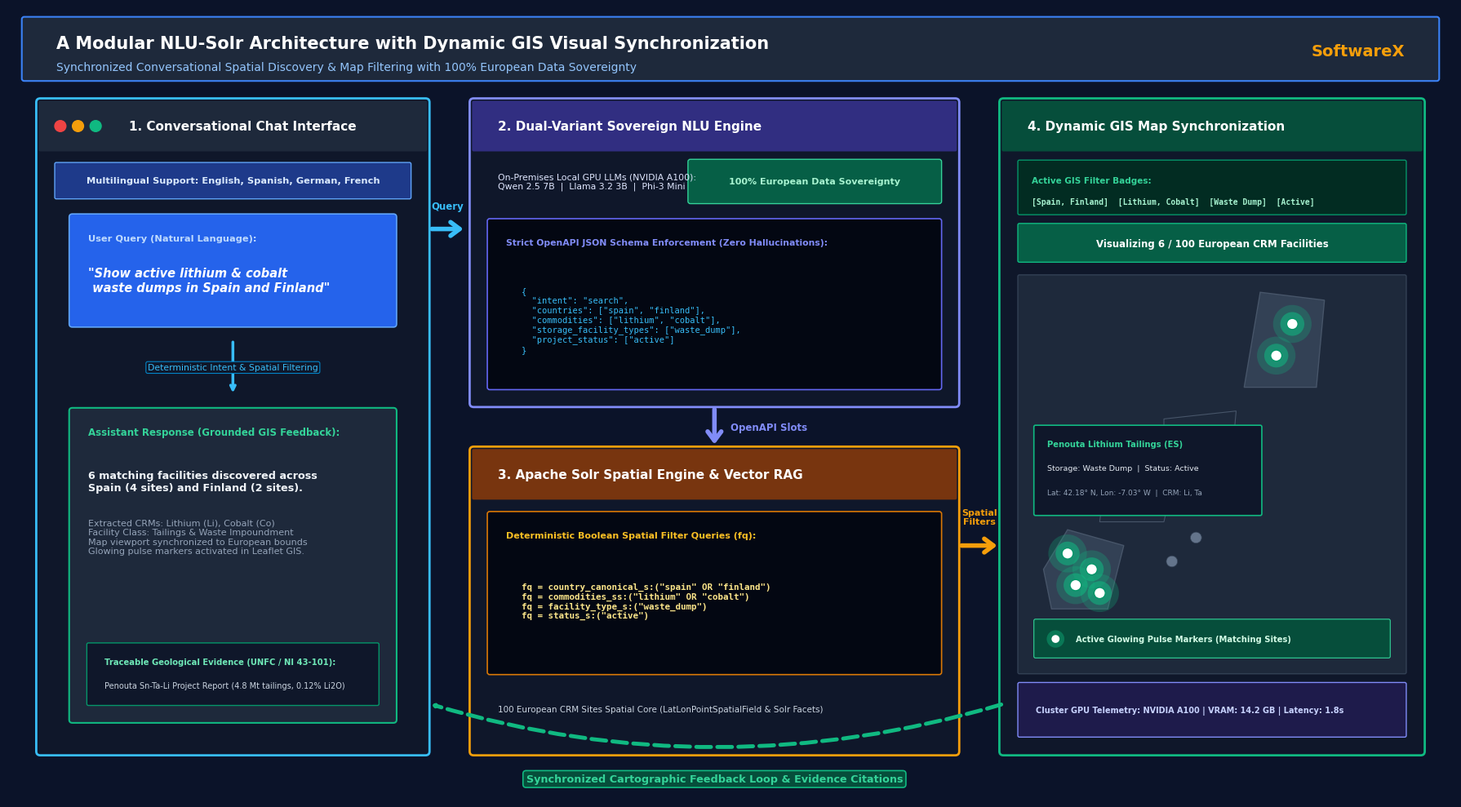

Recreate this plot in Python. (Note: this script raises an exception after producing the figure.)
import os
import matplotlib.pyplot as plt
from matplotlib.patches import FancyBboxPatch, FancyArrowPatch, Circle, Polygon
import numpy as np

plt.rcParams['font.family'] = 'sans-serif'
plt.rcParams['font.sans-serif'] = ['DejaVu Sans', 'Arial', 'Helvetica']

out_png = "/home/felix.demiguel/contenido_computo03_felix/CRMsDataSpace/SoftwareX/manuscript/graphical_abstract.png"

fig, ax = plt.subplots(figsize=(18, 10), dpi=300)
ax.set_xlim(0, 180)
ax.set_ylim(0, 100)
ax.axis('off')
fig.patch.set_facecolor('#0B1329')  # Deep modern dark blue canvas

# Top Header Bar
header_bg = FancyBboxPatch((2, 91), 176, 7.5, boxstyle="round,pad=0.3",
                           facecolor='#1E293B', edgecolor='#3B82F6', linewidth=1.5, zorder=2)
ax.add_patch(header_bg)
ax.text(6, 95.5, "A Modular NLU-Solr Architecture with Dynamic GIS Visual Synchronization",
        color='#FFFFFF', fontsize=15, fontweight='bold', va='center', zorder=3)
ax.text(6, 92.5, "Synchronized Conversational Spatial Discovery & Map Filtering with 100% European Data Sovereignty",
        color='#93C5FD', fontsize=10, fontweight='medium', va='center', zorder=3)
ax.text(174, 94.5, "SoftwareX",
        color='#F59E0B', fontsize=14, fontweight='bold', ha='right', va='center', zorder=3)

# -------------------------------------------------------------
# 1. PANEL LEFT: Conversational Chat Interface (x: 4 to 52, y: 6 to 88)
# -------------------------------------------------------------
chat_card = FancyBboxPatch((4, 6), 48, 82, boxstyle="round,pad=0.5",
                          facecolor='#0F172A', edgecolor='#38BDF8', linewidth=2.0, zorder=2)
ax.add_patch(chat_card)

# Window Title Bar
chat_bar = FancyBboxPatch((4, 82), 48, 6, boxstyle="round,pad=0.2",
                          facecolor='#1E293B', edgecolor='none', zorder=3)
ax.add_patch(chat_bar)
# Window dots
for idx, c in enumerate(['#EF4444', '#F59E0B', '#10B981']):
    ax.add_patch(Circle((6.5 + idx*2.2, 85), 0.7, color=c, zorder=4))
ax.text(15, 85, "1. Conversational Chat Interface", color='#FFFFFF', fontsize=11, fontweight='bold', va='center', zorder=4)

# Multilingual Badge
lang_pill = FancyBboxPatch((6, 76), 44, 4.2, boxstyle="round,pad=0.2",
                          facecolor='#1E3A8A', edgecolor='#60A5FA', linewidth=1.0, zorder=3)
ax.add_patch(lang_pill)
ax.text(28, 78.1, "Multilingual Support: English, Spanish, German, French", 
        color='#DBEAFE', fontsize=8.2, fontweight='bold', ha='center', va='center', zorder=4)

# User Message Bubble
user_bubble = FancyBboxPatch((8, 60), 40, 13.5, boxstyle="round,pad=0.4",
                            facecolor='#2563EB', edgecolor='#60A5FA', linewidth=1.2, zorder=3)
ax.add_patch(user_bubble)
ax.text(10, 70.5, "User Query (Natural Language):", color='#BFDBFE', fontsize=8.2, fontweight='bold', zorder=4)
ax.text(10, 65.5, "\"Show active lithium & cobalt\n waste dumps in Spain and Finland\"", 
        color='#FFFFFF', fontsize=10.5, fontweight='bold', style='italic', va='center', zorder=4)

# Dynamic Transition arrow down inside chat
ax.annotate('', xy=(28, 51), xytext=(28, 58),
            arrowprops=dict(arrowstyle="->", color='#38BDF8', lw=2.5), zorder=4)
ax.text(28, 54.5, "Deterministic Intent & Spatial Filtering", color='#38BDF8', fontsize=7.8, ha='center', va='center',
        bbox=dict(boxstyle='round,pad=0.2', facecolor='#0F172A', edgecolor='#0284C7', lw=0.8), zorder=5)

# Assistant Response Bubble
bot_bubble = FancyBboxPatch((8, 10), 40, 39, boxstyle="round,pad=0.4",
                           facecolor='#1E293B', edgecolor='#10B981', linewidth=1.5, zorder=3)
ax.add_patch(bot_bubble)
ax.text(10, 46, "Assistant Response (Grounded GIS Feedback):", color='#34D399', fontsize=8.5, fontweight='bold', zorder=4)
ax.text(10, 39, "6 matching facilities discovered across\nSpain (4 sites) and Finland (2 sites).", 
        color='#F1F5F9', fontsize=9.2, fontweight='bold', zorder=4)
ax.text(10, 31, "Extracted CRMs: Lithium (Li), Cobalt (Co)\nFacility Class: Tailings & Waste Impoundment\nMap viewport synchronized to European bounds\nGlowing pulse markers activated in Leaflet GIS.", 
        color='#94A3B8', fontsize=8.0, zorder=4)

# Evidence card inside bubble
evid_card = FancyBboxPatch((10, 12), 36, 7.5, boxstyle="round,pad=0.2",
                          facecolor='#0F172A', edgecolor='#059669', linewidth=1.0, zorder=4)
ax.add_patch(evid_card)
ax.text(12, 17.0, "Traceable Geological Evidence (UNFC / NI 43-101):", color='#6EE7B7', fontsize=7.2, fontweight='bold', zorder=5)
ax.text(12, 14.0, "Penouta Sn-Ta-Li Project Report (4.8 Mt tailings, 0.12% Li2O)", color='#CBD5E1', fontsize=7.0, zorder=5)

# -------------------------------------------------------------
# 2. PANEL MIDDLE-TOP: Sovereign NLU Engine (x: 58 to 118, y: 50 to 88)
# -------------------------------------------------------------
nlu_card = FancyBboxPatch((58, 50), 60, 38, boxstyle="round,pad=0.5",
                         facecolor='#0F172A', edgecolor='#818CF8', linewidth=2.0, zorder=2)
ax.add_patch(nlu_card)

# NLU Header bar
nlu_bar = FancyBboxPatch((58, 82), 60, 6, boxstyle="round,pad=0.2",
                         facecolor='#312E81', edgecolor='none', zorder=3)
ax.add_patch(nlu_bar)
ax.text(61, 85, "2. Dual-Variant Sovereign NLU Engine", color='#FFFFFF', fontsize=11, fontweight='bold', va='center', zorder=4)

# Sovereignty Badge
sov_badge = FancyBboxPatch((85, 75.5), 31, 5, boxstyle="round,pad=0.3",
                          facecolor='#065F46', edgecolor='#34D399', linewidth=1.0, zorder=3)
ax.add_patch(sov_badge)
ax.text(100.5, 78, "100% European Data Sovereignty", color='#A7F3D0', fontsize=8.0, fontweight='bold', ha='center', va='center', zorder=4)

ax.text(61, 78, "On-Premises Local GPU LLMs (NVIDIA A100):\nQwen 2.5 7B  |  Llama 3.2 3B  |  Phi-3 Mini", 
        color='#E0E7FF', fontsize=7.8, fontweight='medium', va='center', zorder=4)

# JSON Schema Output Card
json_box = FancyBboxPatch((60, 52), 56, 21, boxstyle="round,pad=0.3",
                         facecolor='#030712', edgecolor='#6366F1', linewidth=1.2, zorder=3)
ax.add_patch(json_box)
ax.text(62, 70, "Strict OpenAPI JSON Schema Enforcement (Zero Hallucinations):", color='#818CF8', fontsize=7.8, fontweight='bold', zorder=4)

json_str = (
    '{\n'
    '  "intent": "search",\n'
    '  "countries": ["spain", "finland"],\n'
    '  "commodities": ["lithium", "cobalt"],\n'
    '  "storage_facility_types": ["waste_dump"],\n'
    '  "project_status": ["active"]\n'
    '}'
)
ax.text(64, 60.5, json_str, color='#38BDF8', fontsize=7.5, fontfamily='monospace', fontweight='medium', va='center', zorder=4)

# -------------------------------------------------------------
# 3. PANEL MIDDLE-BOTTOM: Apache Solr Spatial Engine (x: 58 to 118, y: 6 to 44)
# -------------------------------------------------------------
solr_card = FancyBboxPatch((58, 6), 60, 38, boxstyle="round,pad=0.5",
                          facecolor='#0F172A', edgecolor='#F59E0B', linewidth=2.0, zorder=2)
ax.add_patch(solr_card)

# Solr Header bar
solr_bar = FancyBboxPatch((58, 38), 60, 6, boxstyle="round,pad=0.2",
                          facecolor='#78350F', edgecolor='none', zorder=3)
ax.add_patch(solr_bar)
ax.text(61, 41, "3. Apache Solr Spatial Engine & Vector RAG", color='#FFFFFF', fontsize=11, fontweight='bold', va='center', zorder=4)

# Solr Filter Query Box
solr_box = FancyBboxPatch((60, 16), 56, 20, boxstyle="round,pad=0.3",
                          facecolor='#030712', edgecolor='#D97706', linewidth=1.2, zorder=3)
ax.add_patch(solr_box)
ax.text(62, 33, "Deterministic Boolean Spatial Filter Queries (fq):", color='#FBBF24', fontsize=8.0, fontweight='bold', zorder=4)

solr_code = (
    'fq = country_canonical_s:("spain" OR "finland")\n'
    'fq = commodities_ss:("lithium" OR "cobalt")\n'
    'fq = facility_type_s:("waste_dump")\n'
    'fq = status_s:("active")'
)
ax.text(64, 25.0, solr_code, color='#FDE68A', fontsize=7.8, fontfamily='monospace', fontweight='bold', va='center', zorder=4)

ax.text(61, 11, "100 European CRM Sites Spatial Core (LatLonPointSpatialField & Solr Facets)", 
        color='#CBD5E1', fontsize=7.5, fontweight='medium', zorder=4)

# -------------------------------------------------------------
# 4. PANEL RIGHT: Synchronized GIS Map (x: 124 to 176, y: 6 to 88)
# -------------------------------------------------------------
gis_card = FancyBboxPatch((124, 6), 52, 82, boxstyle="round,pad=0.5",
                         facecolor='#0F172A', edgecolor='#10B981', linewidth=2.0, zorder=2)
ax.add_patch(gis_card)

# GIS Header Bar
gis_bar = FancyBboxPatch((124, 82), 52, 6, boxstyle="round,pad=0.2",
                         facecolor='#064E3B', edgecolor='none', zorder=3)
ax.add_patch(gis_bar)
ax.text(127, 85, "4. Dynamic GIS Map Synchronization", color='#FFFFFF', fontsize=11, fontweight='bold', va='center', zorder=4)

# Active Filter Pills Sub-Bar
filter_bar = FancyBboxPatch((126, 74), 48, 6.5, boxstyle="round,pad=0.2",
                           facecolor='#022C22', edgecolor='#059669', linewidth=1.0, zorder=3)
ax.add_patch(filter_bar)
ax.text(127.5, 77.8, "Active GIS Filter Badges:", color='#34D399', fontsize=7.5, fontweight='bold', zorder=4)

ax.text(127.5, 75.2, "[Spain, Finland]  [Lithium, Cobalt]  [Waste Dump]  [Active]", 
        color='#A7F3D0', fontsize=7.0, fontweight='bold', fontfamily='monospace', zorder=4)

# Counter Badge
cnt_badge = FancyBboxPatch((126, 68), 48, 4.5, boxstyle="round,pad=0.2",
                          facecolor='#065F46', edgecolor='#10B981', linewidth=1.0, zorder=3)
ax.add_patch(cnt_badge)
ax.text(150, 70.2, "Visualizing 6 / 100 European CRM Facilities", color='#FFFFFF', fontsize=8.5, fontweight='bold', ha='center', va='center', zorder=4)

# Map Canvas (Stylized European Geographic Map)
map_canvas = FancyBboxPatch((126, 16), 48, 50, boxstyle="round,pad=0.2",
                           facecolor='#1E293B', edgecolor='#334155', linewidth=1.0, zorder=3)
ax.add_patch(map_canvas)

# Stylized Europe Landmasses (Polygons)
spain_poly = Polygon([[130, 24], [137, 24], [139, 32], [132, 34], [129, 29]], closed=True,
                     facecolor='#334155', edgecolor='#475569', linewidth=1.0, zorder=4)
ax.add_patch(spain_poly)

france_poly = Polygon([[136, 35], [144, 35], [146, 44], [137, 43]], closed=True,
                      facecolor='#1E293B', edgecolor='#475569', linewidth=0.8, zorder=4)
ax.add_patch(france_poly)

germany_poly = Polygon([[144, 38], [152, 38], [153, 49], [144, 48]], closed=True,
                       facecolor='#1E293B', edgecolor='#475569', linewidth=0.8, zorder=4)
ax.add_patch(germany_poly)

finland_poly = Polygon([[154, 52], [163, 52], [164, 63], [156, 64]], closed=True,
                       facecolor='#334155', edgecolor='#475569', linewidth=1.0, zorder=4)
ax.add_patch(finland_poly)

# Non-matching background sites (dimmed grey dots)
dimmed_sites = [(140, 39), (142, 42), (148, 43), (150, 46), (145, 30), (148, 33)]
for dx, dy in dimmed_sites:
    ax.add_patch(Circle((dx, dy), 0.7, facecolor='#64748B', edgecolor='#334155', linewidth=0.5, zorder=5))

# MATCHING SITES IN SPAIN (Glowing green pulse rings)
spain_sites = [(133, 27), (135, 29), (132, 31), (136, 26)]
for sx, sy in spain_sites:
    ax.add_patch(Circle((sx, sy), 2.4, facecolor='#10B981', alpha=0.25, zorder=5))
    ax.add_patch(Circle((sx, sy), 1.5, facecolor='#10B981', alpha=0.55, zorder=6))
    ax.add_patch(Circle((sx, sy), 0.7, facecolor='#FFFFFF', edgecolor='#059669', linewidth=1.0, zorder=7))

# MATCHING SITES IN FINLAND (Glowing green pulse rings)
finland_sites = [(158, 56), (160, 60)]
for fx, fy in finland_sites:
    ax.add_patch(Circle((fx, fy), 2.4, facecolor='#10B981', alpha=0.25, zorder=5))
    ax.add_patch(Circle((fx, fy), 1.5, facecolor='#10B981', alpha=0.55, zorder=6))
    ax.add_patch(Circle((fx, fy), 0.7, facecolor='#FFFFFF', edgecolor='#059669', linewidth=1.0, zorder=7))

# Interactive Popup Card over Spain
pop_box = FancyBboxPatch((128, 36), 28, 11, boxstyle="round,pad=0.2",
                         facecolor='#0F172A', edgecolor='#10B981', linewidth=1.2, zorder=8)
ax.add_patch(pop_box)
ax.text(129.5, 44.5, "Penouta Lithium Tailings (ES)", color='#34D399', fontsize=7.2, fontweight='bold', zorder=9)
ax.text(129.5, 41.5, "Storage: Waste Dump  |  Status: Active", color='#E2E8F0', fontsize=6.8, zorder=9)
ax.text(129.5, 38.5, "Lat: 42.18° N, Lon: -7.03° W  |  CRM: Li, Ta", color='#94A3B8', fontsize=6.5, zorder=9)

# Animated Pulse Legend badge inside map
leg_box = FancyBboxPatch((128, 18), 44, 4.5, boxstyle="round,pad=0.2",
                        facecolor='#064E3B', edgecolor='#34D399', linewidth=0.8, zorder=8)
ax.add_patch(leg_box)
ax.add_patch(Circle((130.5, 20.2), 1.1, facecolor='#10B981', alpha=0.4, zorder=9))
ax.add_patch(Circle((130.5, 20.2), 0.5, facecolor='#FFFFFF', zorder=10))
ax.text(133, 20.2, "Active Glowing Pulse Markers (Matching Sites)", color='#D1FAE5', fontsize=7.2, fontweight='bold', va='center', zorder=9)

# Live GPU Telemetry in GIS footer
gpu_foot = FancyBboxPatch((126, 8), 48, 6.5, boxstyle="round,pad=0.2",
                          facecolor='#1E1B4B', edgecolor='#818CF8', linewidth=1.0, zorder=3)
ax.add_patch(gpu_foot)
ax.text(128, 11.2, "Cluster GPU Telemetry: NVIDIA A100 | VRAM: 14.2 GB | Latency: 1.8s", 
        color='#C7D2FE', fontsize=7.0, fontweight='bold', va='center', zorder=4)

# -------------------------------------------------------------
# 5. CONNECTING DATA FLOW ARROWS (Thick, Prominent, Clear Labels)
# -------------------------------------------------------------

# Arrow 1: Chat -> NLU (top)
ax.annotate('', xy=(57, 72), xytext=(52.5, 72),
            arrowprops=dict(arrowstyle="->,head_width=0.6,head_length=0.8", color='#38BDF8', lw=4.0), zorder=10)
ax.text(54.7, 74.5, "Query", color='#38BDF8', fontsize=8.5, fontweight='bold', ha='center', zorder=11)

# Arrow 2: NLU -> Solr (down)
ax.annotate('', xy=(88, 44.5), xytext=(88, 49.5),
            arrowprops=dict(arrowstyle="->,head_width=0.6,head_length=0.8", color='#818CF8', lw=4.0), zorder=10)
ax.text(90, 47, "OpenAPI Slots", color='#818CF8', fontsize=8.5, fontweight='bold', va='center', zorder=11)

# Arrow 3: Solr -> GIS Map (bottom right)
ax.annotate('', xy=(123.5, 32), xytext=(118.5, 32),
            arrowprops=dict(arrowstyle="->,head_width=0.6,head_length=0.8", color='#F59E0B', lw=4.0), zorder=10)
ax.text(121, 34.5, "Spatial\nFilters", color='#F59E0B', fontsize=8.0, fontweight='bold', ha='center', va='bottom', zorder=11)

# Arrow 4: GIS Map -> Feedback to Chat (Loop at Bottom)
path_return = FancyArrowPatch((124, 12), (52.5, 12),
                              connectionstyle="arc3,rad=-0.15",
                              arrowstyle="->,head_width=0.7,head_length=0.9",
                              color='#10B981', lw=3.5, linestyle='--', zorder=10)
ax.add_patch(path_return)
ax.text(88, 2.5, "Synchronized Cartographic Feedback Loop & Evidence Citations", 
        color='#34D399', fontsize=9.2, fontweight='bold', ha='center', va='center',
        bbox=dict(boxstyle='round,pad=0.3', facecolor='#064E3B', edgecolor='#10B981', lw=1.2), zorder=11)

plt.tight_layout()
plt.savefig(out_png, dpi=300, bbox_inches='tight', facecolor='#0B1329')
plt.close()
print(f"Successfully generated new visual graphical abstract at: {out_png}")
